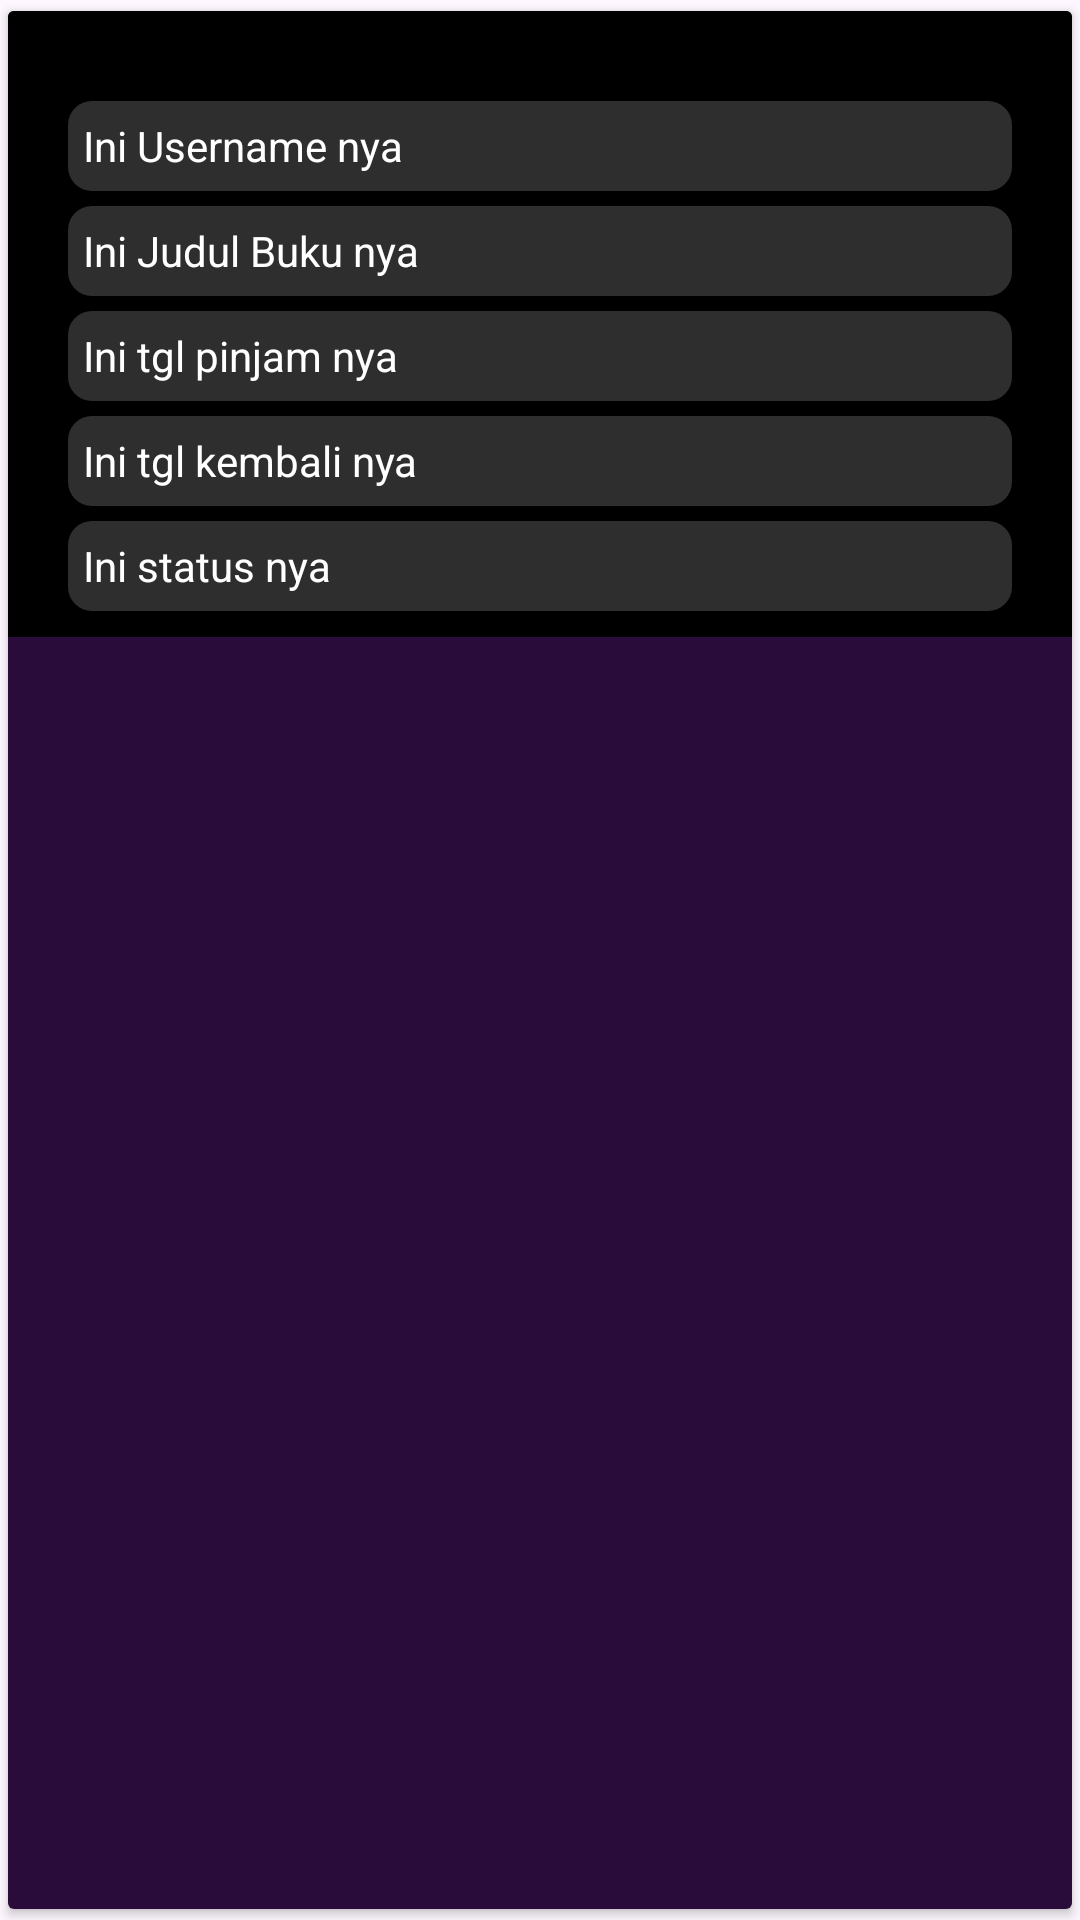

Here is an Android app screen rendered from its layout file. Give the layout XML and the strings, colors and styles it references.
<!-- AndroidManifest.xml: application theme Theme.ProjectUas_Perpus -->
<!-- res/layout/listbooking_admin.xml -->
<?xml version="1.0" encoding="utf-8"?>
<androidx.cardview.widget.CardView
    xmlns:android="http://schemas.android.com/apk/res/android"
    xmlns:tools="http://schemas.android.com/tools"
    android:layout_width="match_parent"
    android:layout_height="match_parent"
    xmlns:app="http://schemas.android.com/apk/res-auto"
    app:cardPreventCornerOverlap="true"
    app:cardUseCompatPadding="true">

    <RelativeLayout
        android:layout_width="match_parent"
        android:layout_height="match_parent"
        android:background="@color/purple">

        <ImageView
            android:id="@+id/background_signup2"
            android:layout_width="match_parent"
            android:layout_height="400dp"
            android:layout_alignParentTop="true"
            android:layout_alignParentEnd="true"
            android:layout_centerVertical="true"
            android:layout_marginTop="-169dp"
            android:layout_marginEnd="0dp"
            app:srcCompat="@drawable/kotakitem" />


        <TextView
            android:id="@+id/UsernameMember"
            android:layout_width="wrap_content"
            android:layout_height="30dp"
            android:layout_alignParentLeft="true"
            android:layout_alignParentRight="true"
            android:layout_marginLeft="20dp"
            android:layout_marginTop="30dp"
            android:layout_marginRight="20dp"
            android:background="@drawable/customedittext"
            android:gravity="left|center"
            android:padding="5dp"
            android:paddingStart="5dp"
            android:text="Ini Username nya"
            android:textColor="@color/white"
            />

        <TextView
            android:id="@+id/judulbooking"
            android:layout_width="wrap_content"
            android:layout_height="30dp"
            android:layout_alignParentLeft="true"
            android:layout_alignParentRight="true"
            android:layout_marginLeft="20dp"
            android:layout_marginTop="5dp"
            android:layout_marginRight="20dp"
            android:layout_below="@id/UsernameMember"
            android:background="@drawable/customedittext"
            android:gravity="left|center"
            android:padding="5dp"
            android:paddingStart="5dp"
            android:text="Ini Judul Buku nya"
            android:textColor="@color/white" />

        <TextView
            android:id="@+id/tglPinjam"
            android:layout_width="wrap_content"
            android:layout_height="30dp"
            android:layout_alignParentLeft="true"
            android:layout_alignParentRight="true"
            android:layout_marginLeft="20dp"
            android:layout_marginTop="5dp"
            android:layout_marginRight="20dp"
            android:layout_below="@id/judulbooking"
            android:background="@drawable/customedittext"
            android:gravity="left|center"
            android:padding="5dp"
            android:paddingStart="5dp"
            android:text="Ini tgl pinjam nya"
            android:textColor="@color/white" />

        <TextView
            android:id="@+id/tglKembali"
            android:layout_width="wrap_content"
            android:layout_height="30dp"
            android:layout_alignParentLeft="true"
            android:layout_alignParentRight="true"
            android:layout_marginLeft="20dp"
            android:layout_marginTop="5dp"
            android:layout_marginRight="20dp"
            android:layout_below="@id/tglPinjam"
            android:background="@drawable/customedittext"
            android:gravity="left|center"
            android:padding="5dp"
            android:paddingStart="5dp"
            android:text="Ini tgl kembali nya"
            android:textColor="@color/white" />

        <TextView
            android:id="@+id/status"
            android:layout_width="wrap_content"
            android:layout_height="30dp"
            android:layout_alignParentLeft="true"
            android:layout_alignParentRight="true"
            android:layout_marginLeft="20dp"
            android:layout_marginTop="5dp"
            android:layout_marginRight="20dp"
            android:layout_below="@id/tglKembali"
            android:background="@drawable/customedittext"
            android:gravity="left|center"
            android:padding="5dp"
            android:paddingStart="5dp"
            android:text="Ini status nya"
            android:textColor="@color/white" />

    </RelativeLayout>
</androidx.cardview.widget.CardView>
<!-- resources referenced by this layout -->
<resources>
  <color name="purple">#2A0C3A</color>
  <color name="white">#FFFFFFFF</color>
  <!-- drawable customedittext (drawable) -->
  <?xml version="1.0" encoding="utf-8"?>
  <shape android:shape="rectangle" xmlns:android="http://schemas.android.com/apk/res/android">
      <corners android:radius="8dp" />
      <solid android:color="@color/lightblack" />
  </shape>
  <!-- drawable kotakitem (drawable) -->
  <vector xmlns:android="http://schemas.android.com/apk/res/android"
      android:width="1000dp"
      android:height="1000dp"
      android:viewportWidth="509"
      android:viewportHeight="424">
    <path
        android:pathData="M0,212l0,212 254.5,-0 254.5,-0 0,-212 0,-212 -254.5,-0 -254.5,-0 0,212z"
        android:fillColor="#000000"
        android:strokeColor="#00000000"/>
  </vector>
  <style name="Theme.ProjectUas_Perpus" parent="Base.Theme.ProjectUas_Perpus" />
  <color name="lightblack">#2E2E2E</color>
  <style name="Base.Theme.ProjectUas_Perpus" parent="Theme.Material3.DayNight.NoActionBar">
          
          
      </style>
</resources>
